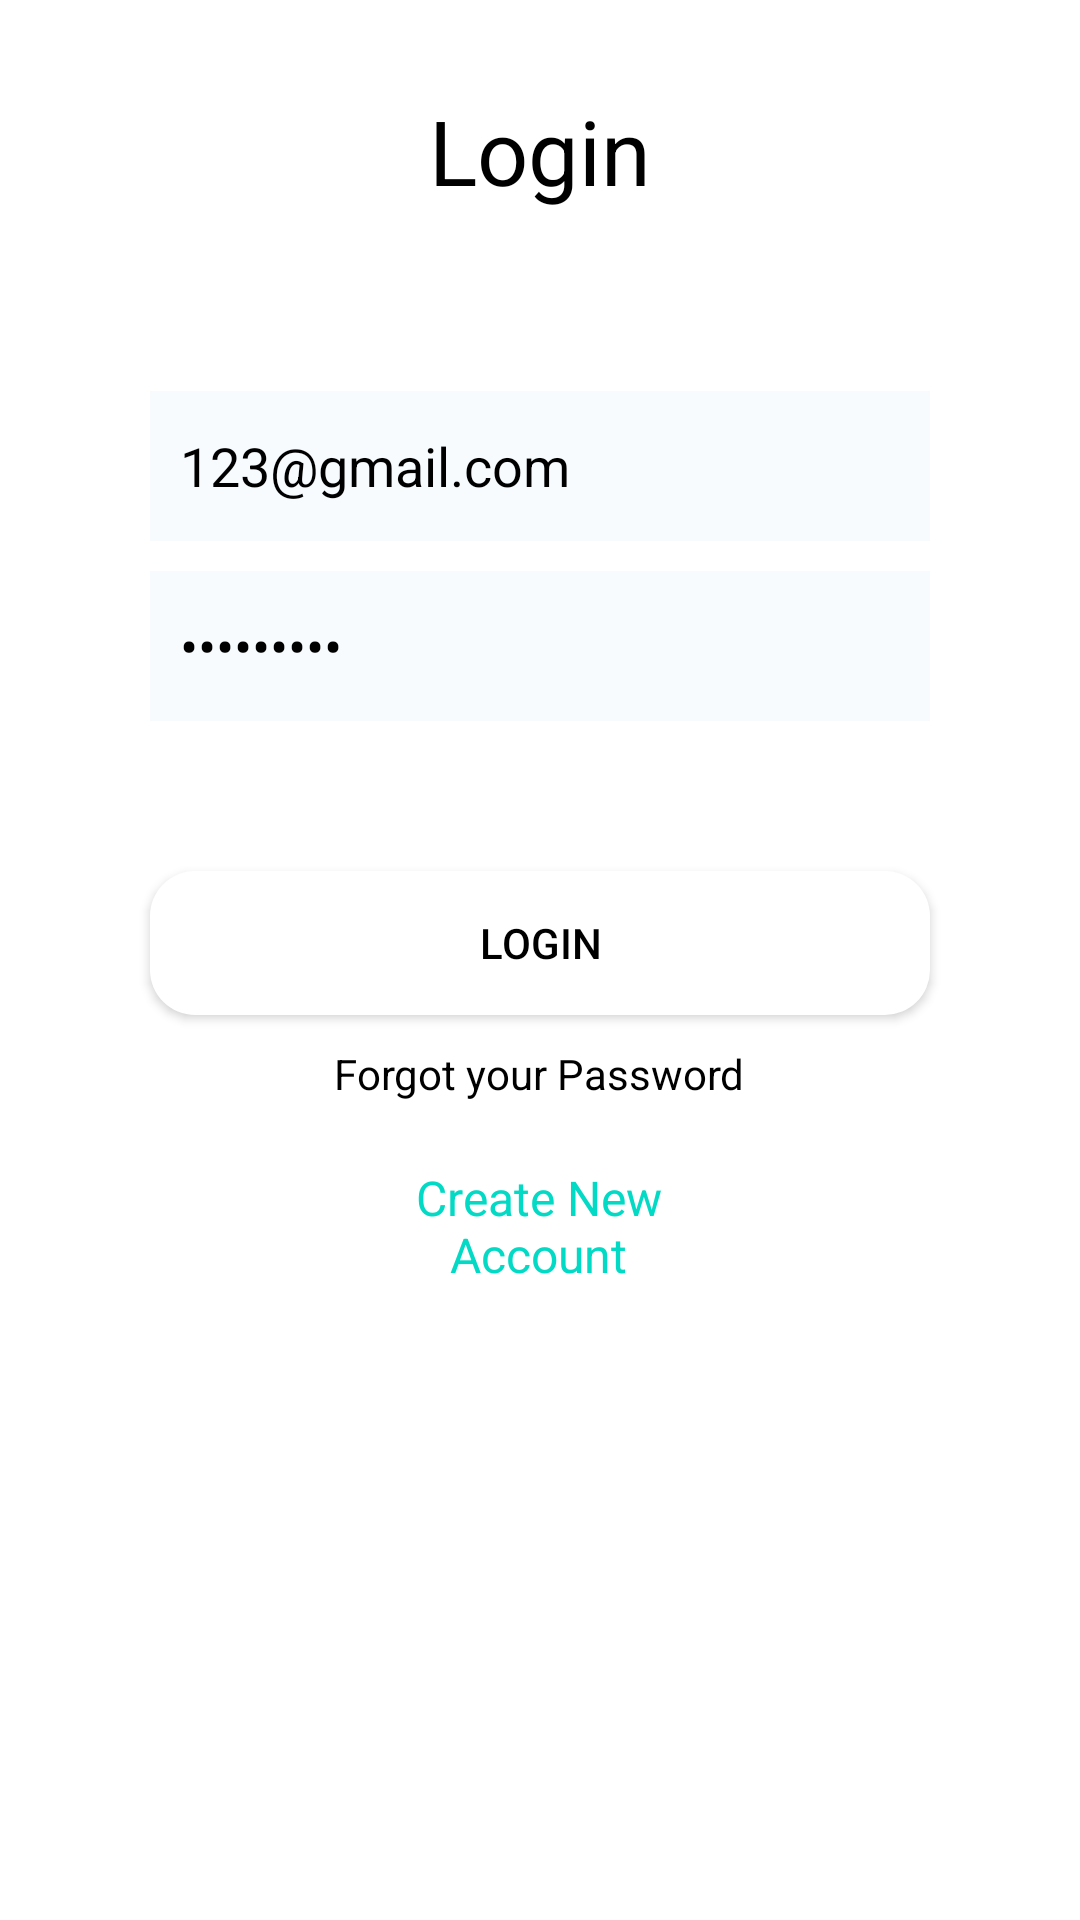

Reconstruct the res/layout file that produces this screen, plus the resources it refers to.
<!-- AndroidManifest.xml: application theme Theme.Design.NoActionBar -->
<!-- res/layout/activity_login.xml -->
<RelativeLayout xmlns:android="http://schemas.android.com/apk/res/android"
    xmlns:app="http://schemas.android.com/apk/res-auto"
    xmlns:tools="http://schemas.android.com/tools"
    android:layout_width="match_parent"
    android:layout_height="wrap_content"
    android:background="@color/white"
    tools:context=".Login"
    android:id="@+id/Login_Layout"
    >
<FrameLayout
    android:layout_width="match_parent"
    android:layout_height="match_parent"
    android:id="@+id/container"

    >
    <RelativeLayout
        android:id="@+id/rel1"
        android:layout_width="match_parent"
        android:layout_height="match_parent"

        android:layout_alignParentStart="true"
        android:layout_alignParentTop="true">

        <TextView
            android:id="@+id/image1"
            android:layout_width="wrap_content"
            android:layout_height="wrap_content"
            android:layout_centerHorizontal="true"
            android:layout_marginTop="30dp"
            android:text="Login"
            android:textColor="@color/black"
            android:textSize="30dp"

            />

        <EditText
            android:id="@+id/Email"
            android:layout_width="match_parent"
            android:layout_height="50dp"
            android:layout_below="@id/image1"
            android:layout_marginLeft="50dp"
            android:layout_marginTop="60dp"
            android:layout_marginRight="50dp"
            android:background="@color/background"
            android:hint="  username"
            android:paddingLeft="10dp"
            android:text="123@gmail.com"
            android:paddingRight="10dp"
            android:textColor="@color/black"
            android:textColorHint="#938D8D"


            />

        <EditText
            android:id="@+id/password"
            android:layout_width="match_parent"
            android:layout_height="50dp"
            android:layout_below="@id/Email"
            android:layout_marginLeft="50dp"
            android:layout_marginTop="10dp"
            android:layout_marginRight="50dp"
            android:text="123@gmail"
            android:background="@color/background"
            android:hint="  Password"
            android:inputType="textPassword"
            android:paddingLeft="10dp"
            android:textColor="@color/black"
            android:textColorHint="#938D8D"

            />


        <Button
            android:id="@+id/b1"
            android:layout_width="match_parent"
            android:layout_height="wrap_content"
            android:layout_below="@+id/password"
            android:layout_marginLeft="50dp"
            android:layout_marginTop="50dp"
            android:layout_marginRight="50dp"
            android:background="@drawable/white_shape_with_gray_back"
            android:text="Login"
            android:textColor="@color/black" />

        <TextView
            android:layout_width="wrap_content"
            android:layout_height="wrap_content"
            android:layout_below="@+id/b1"
            android:layout_centerHorizontal="true"
            android:layout_marginTop="10dp"
            android:layout_marginBottom="30dp"
            android:onClick="Press"
            android:text="Forgot your Password"
            android:textColor="@color/black"
            android:textSize="14sp" />

        <TextView
            android:id="@+id/textView3"
            android:layout_width="192dp"
            android:layout_height="wrap_content"
            android:layout_below="@+id/b1"
            android:layout_alignParentStart="true"
            android:layout_alignParentEnd="true"
            android:layout_centerInParent="true"
            android:layout_marginStart="109dp"
            android:layout_marginTop="50dp"
            android:layout_marginEnd="110dp"
            android:layout_marginBottom="30dp"
            android:gravity="center|center_horizontal|center_vertical"
            android:onClick="Register"
            android:text="Create New Account"
            android:textColor="@color/teal_200"
            android:textSize="16sp" />

    </RelativeLayout>


    <RelativeLayout
        android:layout_width="match_parent"
        android:layout_height="wrap_content"
        android:layout_below="@+id/rel1"
        android:layout_alignParentBottom="true"
        android:layout_centerHorizontal="true"
        android:layout_marginBottom="20dp">




    </RelativeLayout>

</FrameLayout>

</RelativeLayout>
<!-- resources referenced by this layout -->
<resources>
  <color name="background">#F7FBFE</color>
  <color name="black">#FF000000</color>
  <color name="teal_200">#FF03DAC5</color>
  <color name="white">#FFFFFFFF</color>
  <!-- drawable white_shape_with_gray_back (drawable) -->
  <?xml version="1.0" encoding="utf-8"?>
  <shape xmlns:android="http://schemas.android.com/apk/res/android"
      android:shape="rectangle"
      >
      <solid
          android:color="@color/white"
  
          />
  
  <corners
      android:radius="15dp"
      />
  
  </shape>
</resources>
